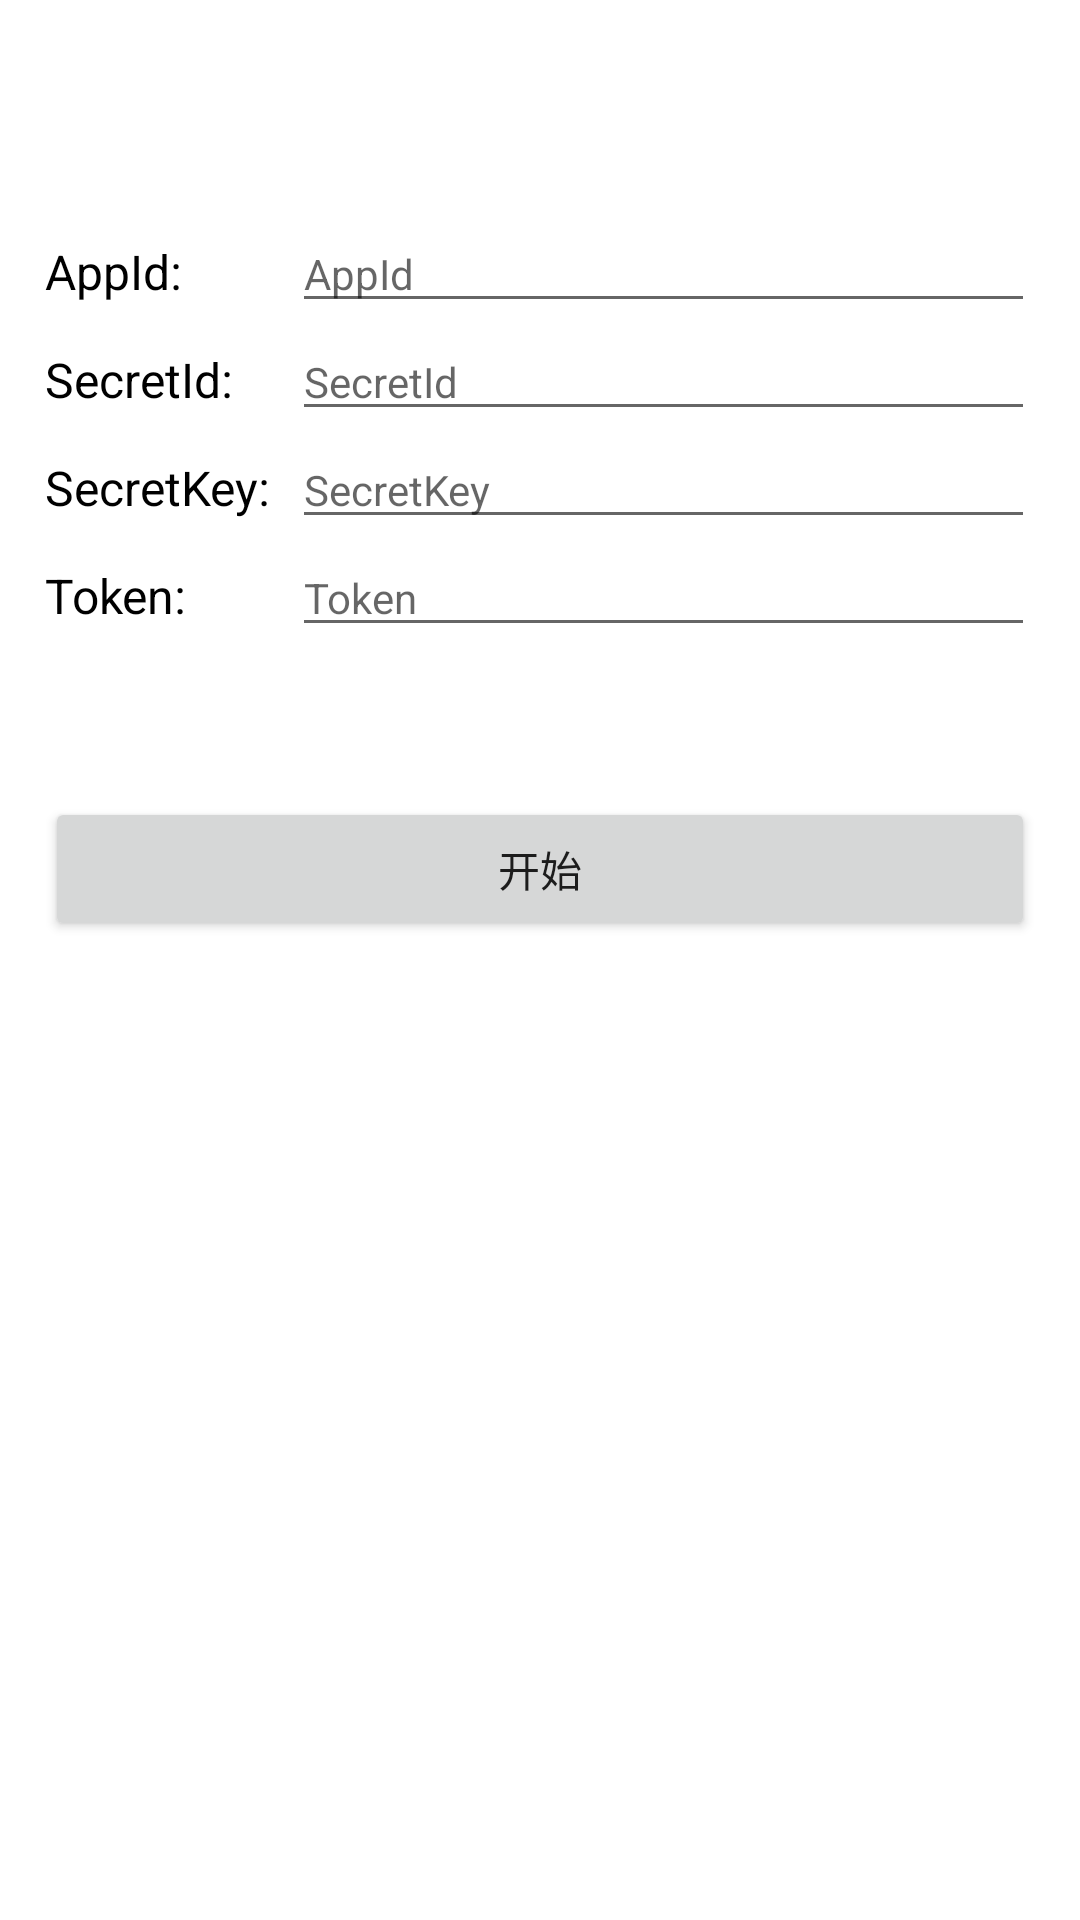

Reconstruct the res/layout file that produces this screen, plus the resources it refers to.
<!-- AndroidManifest.xml: application theme Theme.Cloudttssdkandroid -->
<!-- res/layout/activity_home.xml -->
<LinearLayout xmlns:android="http://schemas.android.com/apk/res/android"
    android:layout_width="match_parent"
    android:layout_height="match_parent"
    android:gravity="bottom"
    android:paddingHorizontal="15dp"
    android:orientation="vertical">

    <LinearLayout
        android:layout_width="match_parent"
        android:layout_height="wrap_content"
        android:orientation="horizontal">
        <TextView
            android:layout_width="0dp"
            android:layout_height="wrap_content"
            android:textColor="#000000"
            android:layout_weight="1"
            android:textSize="16sp"
            android:text="AppId:" />
        <EditText
            android:id="@+id/editTextAppId"
            android:layout_width="0dp"
            android:layout_weight="3"
            android:layout_height="wrap_content"
            android:textSize="14sp"
            android:inputType="number"
            android:hint="AppId" />
    </LinearLayout>



    <LinearLayout
        android:layout_width="match_parent"
        android:layout_height="wrap_content"
        android:orientation="horizontal">
        <TextView
            android:layout_width="0dp"
            android:layout_height="wrap_content"
            android:layout_weight="1"
            android:textColor="#000000"
            android:textSize="16sp"
            android:text="SecretId:" />
        <EditText
            android:id="@+id/editTextSecretId"
            android:layout_width="0dp"
            android:layout_height="wrap_content"
            android:layout_weight="3"
            android:textSize="14sp"
            android:hint="SecretId" />
    </LinearLayout>


    <LinearLayout
        android:layout_width="match_parent"
        android:layout_height="wrap_content"
        android:orientation="horizontal">
        <TextView
            android:layout_width="0dp"
            android:layout_height="wrap_content"
            android:layout_weight="1"
            android:textColor="#000000"
            android:textSize="16sp"
            android:text="SecretKey:" />
        <EditText
            android:id="@+id/editTextSecretKey"
            android:layout_width="0dp"
            android:layout_height="wrap_content"
            android:layout_weight="3"
            android:textSize="14sp"
            android:hint="SecretKey" />
    </LinearLayout>


    <LinearLayout
        android:layout_width="match_parent"
        android:layout_height="wrap_content"
        android:orientation="horizontal">
        <TextView
            android:layout_width="0dp"
            android:layout_height="wrap_content"
            android:layout_weight="1"
            android:textColor="#000000"
            android:textSize="16sp"
            android:text="Token:" />
        <EditText
            android:id="@+id/editTextToken"
            android:layout_width="0dp"
            android:layout_height="wrap_content"
            android:layout_weight="3"
            android:textSize="14sp"
            android:hint="Token" />
    </LinearLayout>


    <Button
        android:id="@+id/buttonSubmit"
        android:layout_width="match_parent"
        android:layout_height="wrap_content"
        android:layout_marginTop="50dp"
        android:layout_marginBottom="300dp"
        android:text="开始" />

    <TextView
        android:id="@+id/version"
        android:textColor="@color/black"
        android:textSize="12sp"
        android:gravity="center_horizontal"
        android:layout_width="match_parent"
        android:layout_height="wrap_content"
        android:layout_marginBottom="10dp"/>

</LinearLayout>
<!-- resources referenced by this layout -->
<resources>
  <style name="Theme.Cloudttssdkandroid" parent="Theme.MaterialComponents.DayNight.DarkActionBar">
          
          <item name="colorPrimary">@color/purple_500</item>
          <item name="colorPrimaryVariant">@color/purple_700</item>
          <item name="colorOnPrimary">@color/white</item>
          
          <item name="colorSecondary">@color/teal_200</item>
          <item name="colorSecondaryVariant">@color/teal_700</item>
          <item name="colorOnSecondary">@color/black</item>
          
          <item name="android:statusBarColor">?attr/colorPrimaryVariant</item>
          
      </style>
  <!-- not gathered from this repository: default colours our renderer supplied (Android Studio template values) -->
  <color name="purple_500">#FF6200EE</color>
  <color name="purple_700">#FF3700B3</color>
  <color name="teal_200">#FF03DAC5</color>
  <color name="teal_700">#FF018786</color>
  <color name="black">#FF000000</color>
  <color name="white">#FFFFFFFF</color>
</resources>
